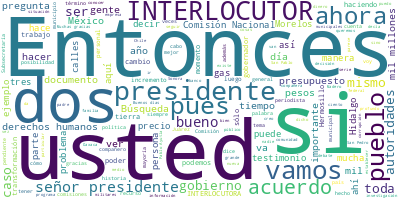

The table this chart was drawn from, first rows:
Participante, Texto, Sentimiento, Palabras, Dia, Mes, Anio
PRESIDENTE ANDRES MANUEL LOPEZ OBRADOR, Buenos días. Ánimo., 0.0, 3, 30, 09, 2021
PRESIDENTE ANDRES MANUEL LOPEZ OBRADOR, Pues vamos a llevar a cabo la conferenci…, 0.0, 12, 30, 09, 2021
PRESIDENTE ANDRES MANUEL LOPEZ OBRADOR, Primero, enviar nuestro pésame a todos l…, 0.0, 67, 30, 09, 2021
PRESIDENTE ANDRES MANUEL LOPEZ OBRADOR, Nuestro abrazo, nuestro pésame a todos l…, 0.0, 40, 30, 09, 2021
PRESIDENTE ANDRES MANUEL LOPEZ OBRADOR, Hoy vamos a la conmemoración de los 256 …, 0.0, 84, 30, 09, 2021
PRESIDENTE ANDRES MANUEL LOPEZ OBRADOR, Porque todo tiene un antecedente históri…, 0.0, 73, 30, 09, 2021
PRESIDENTE ANDRES MANUEL LOPEZ OBRADOR, Entonces, vamos hoy a estar en Jojutla, …, 0.0, 23, 30, 09, 2021
PRESIDENTE ANDRES MANUEL LOPEZ OBRADOR, Luego, tenemos otras actividades. Mañana…, 0.0, 47, 30, 09, 2021
PRESIDENTE ANDRES MANUEL LOPEZ OBRADOR, Quedamos pendientes con tres compañeros …, 0.0, 29, 30, 09, 2021
PRESIDENTE ANDRES MANUEL LOPEZ OBRADOR, PREGUNTA: Buenos días, señor presidente.…, 0.0, 17, 30, 09, 2021
PRESIDENTE ANDRES MANUEL LOPEZ OBRADOR, Ayer usted habló sobre guerrilleros y có…, 0.0, 63, 30, 09, 2021
PRESIDENTE ANDRES MANUEL LOPEZ OBRADOR, Y me gustaría saber por qué el gobierno …, 0.0, 91, 30, 09, 2021
PRESIDENTE ANDRES MANUEL LOPEZ OBRADOR, Y también me gustaría entender, porque s…, 0.0, 51, 30, 09, 2021
PRESIDENTE ANDRES MANUEL LOPEZ OBRADOR, Muchas gracias., 0.0, 2, 30, 09, 2021
PRESIDENTE ANDRES MANUEL LOPEZ OBRADOR, Pues no tenía conocimiento sobre el caso…, 0.0, 39, 30, 09, 2021
PRESIDENTE ANDRES MANUEL LOPEZ OBRADOR, INTERLOCUTORA: Sí, muchas gracias., 0.0, 4, 30, 09, 2021
PRESIDENTE ANDRES MANUEL LOPEZ OBRADOR, Y quise venir cuando él vino, pero fue d…, 0.0, 22, 30, 09, 2021
PRESIDENTE ANDRES MANUEL LOPEZ OBRADOR, Y ya estaré al pendiente de lo que él di…, 0.0, 57, 30, 09, 2021
PRESIDENTE ANDRES MANUEL LOPEZ OBRADOR, Y mi segunda pregunta es sobre el caso A…, 0.0, 80, 30, 09, 2021
PRESIDENTE ANDRES MANUEL LOPEZ OBRADOR, Entonces, me gustaría saber si han recon…, 0.0, 46, 30, 09, 2021
PRESIDENTE ANDRES MANUEL LOPEZ OBRADOR, Sí, es importante que se aclare que hay …, 0.0, 35, 30, 09, 2021
PRESIDENTE ANDRES MANUEL LOPEZ OBRADOR, Y están ayudando todas las instituciones…, 0.0, 27, 30, 09, 2021
PRESIDENTE ANDRES MANUEL LOPEZ OBRADOR, INTERLOCUTORA: Pero están en negro, no s…, 0.0, 9, 30, 09, 2021
PRESIDENTE ANDRES MANUEL LOPEZ OBRADOR, No conozco esos documentos, conozco otro…, 0.0, 6, 30, 09, 2021
PRESIDENTE ANDRES MANUEL LOPEZ OBRADOR, Ten cuidado porque si tomas como referen…, 0.0, 16, 30, 09, 2021
PRESIDENTE ANDRES MANUEL LOPEZ OBRADOR, INTERLOCUTORA: Pero muestran los documen…, 0.0, 7, 30, 09, 2021
PRESIDENTE ANDRES MANUEL LOPEZ OBRADOR, Sí, pero yo también te puedo mostrar otr…, 0.0, 9, 30, 09, 2021
PRESIDENTE ANDRES MANUEL LOPEZ OBRADOR, INTERLOCUTORA: Pues como periodista me g…, 0.0, 11, 30, 09, 2021
PRESIDENTE ANDRES MANUEL LOPEZ OBRADOR, Sí, sí, que te los entregue Alejandro En…, 0.0, 14, 30, 09, 2021
PRESIDENTE ANDRES MANUEL LOPEZ OBRADOR, El que nada debe, nada teme y nosotros l…, 0.0, 24, 30, 09, 2021
PRESIDENTE ANDRES MANUEL LOPEZ OBRADOR, Y desde luego que los conservadores, los…, 0.0, 42, 30, 09, 2021
PRESIDENTE ANDRES MANUEL LOPEZ OBRADOR, Y no hay impunidad para nadie, ya no es …, 0.0, 39, 30, 09, 2021
PRESIDENTE ANDRES MANUEL LOPEZ OBRADOR, INTERLOCUTORA: Sí, porque de hecho en la…, 0.0, 57, 30, 09, 2021
PRESIDENTE ANDRES MANUEL LOPEZ OBRADOR, Entonces, si estos documentos del expedi…, 0.0, 12, 30, 09, 2021
PRESIDENTE ANDRES MANUEL LOPEZ OBRADOR, Sí, claro., 0.0, 2, 30, 09, 2021
PRESIDENTE ANDRES MANUEL LOPEZ OBRADOR, INTERLOCUTORA: Pero estos testimonios no…, 0.0, 50, 30, 09, 2021
PRESIDENTE ANDRES MANUEL LOPEZ OBRADOR, Entonces, espero que sí, que esta transp…, 0.0, 25, 30, 09, 2021
PRESIDENTE ANDRES MANUEL LOPEZ OBRADOR, Sí, toda la información. Y lo han solici…, 0.0, 31, 30, 09, 2021
PRESIDENTE ANDRES MANUEL LOPEZ OBRADOR, Y están revisando archivos y documentos,…, 0.0, 45, 30, 09, 2021
PRESIDENTE ANDRES MANUEL LOPEZ OBRADOR, INTERLOCUTORA: Sí, okey, gracias, porque…, 0.0, 46, 30, 09, 2021
PRESIDENTE ANDRES MANUEL LOPEZ OBRADOR, Pues no, en específico te digo que no., 0.0, 8, 30, 09, 2021
PRESIDENTE ANDRES MANUEL LOPEZ OBRADOR, INTERLOCUTORA: Sí, okey, bueno, está bie…, 0.0, 6, 30, 09, 2021
PRESIDENTE ANDRES MANUEL LOPEZ OBRADOR, La Secretaría de la Defensa está entrega…, 0.0, 10, 30, 09, 2021
PRESIDENTE ANDRES MANUEL LOPEZ OBRADOR, INTERLOCUTORA: Okey, muchas gracias. Pue…, 0.0, 21, 30, 09, 2021
PRESIDENTE ANDRES MANUEL LOPEZ OBRADOR, Sí, como no., 0.0, 3, 30, 09, 2021
PRESIDENTE ANDRES MANUEL LOPEZ OBRADOR, Vamos con Ricardo Sevilla., 0.0, 4, 30, 09, 2021
PRESIDENTE ANDRES MANUEL LOPEZ OBRADOR, PREGUNTA: Buenos días, señor presidente.…, 0.0, 12, 30, 09, 2021
PRESIDENTE ANDRES MANUEL LOPEZ OBRADOR, No me gusta el equilibrismo verbal, seño…, 0.0, 24, 30, 09, 2021
PRESIDENTE ANDRES MANUEL LOPEZ OBRADOR, En marzo de 2019, a través de una serie …, 0.0, 35, 30, 09, 2021
PRESIDENTE ANDRES MANUEL LOPEZ OBRADOR, Entiendo que conoce usted los pormenores…, 0.0, 25, 30, 09, 2021
PRESIDENTE ANDRES MANUEL LOPEZ OBRADOR, Recuerdo que el lunes 18 de marzo de 201…, 0.0, 39, 30, 09, 2021
PRESIDENTE ANDRES MANUEL LOPEZ OBRADOR, Minutos después, un periodista independi…, 0.0, 24, 30, 09, 2021
PRESIDENTE ANDRES MANUEL LOPEZ OBRADOR, Los datos duros que aporté, facturas, te…, 0.0, 47, 30, 09, 2021
PRESIDENTE ANDRES MANUEL LOPEZ OBRADOR, La respuesta concitó memes, cartones, mu…, 0.0, 40, 30, 09, 2021
PRESIDENTE ANDRES MANUEL LOPEZ OBRADOR, Pero no podemos decir lo mismo sobre la …, 0.0, 53, 30, 09, 2021
PRESIDENTE ANDRES MANUEL LOPEZ OBRADOR, Que el dueño y director de Letra Libres …, 0.0, 72, 30, 09, 2021
PRESIDENTE ANDRES MANUEL LOPEZ OBRADOR, Señor presidente, usted ha exhibido aquí…, 0.0, 12, 30, 09, 2021
PRESIDENTE ANDRES MANUEL LOPEZ OBRADOR, Nosotros en Regeneración Mx, que nos sen…, 0.0, 32, 30, 09, 2021
PRESIDENTE ANDRES MANUEL LOPEZ OBRADOR, La prensa se regula con la prensa, ha di…, 0.0, 38, 30, 09, 2021
PRESIDENTE ANDRES MANUEL LOPEZ OBRADOR, El financiamiento millonario de Mexicano…, 0.0, 130, 30, 09, 2021
... 177 more rows
